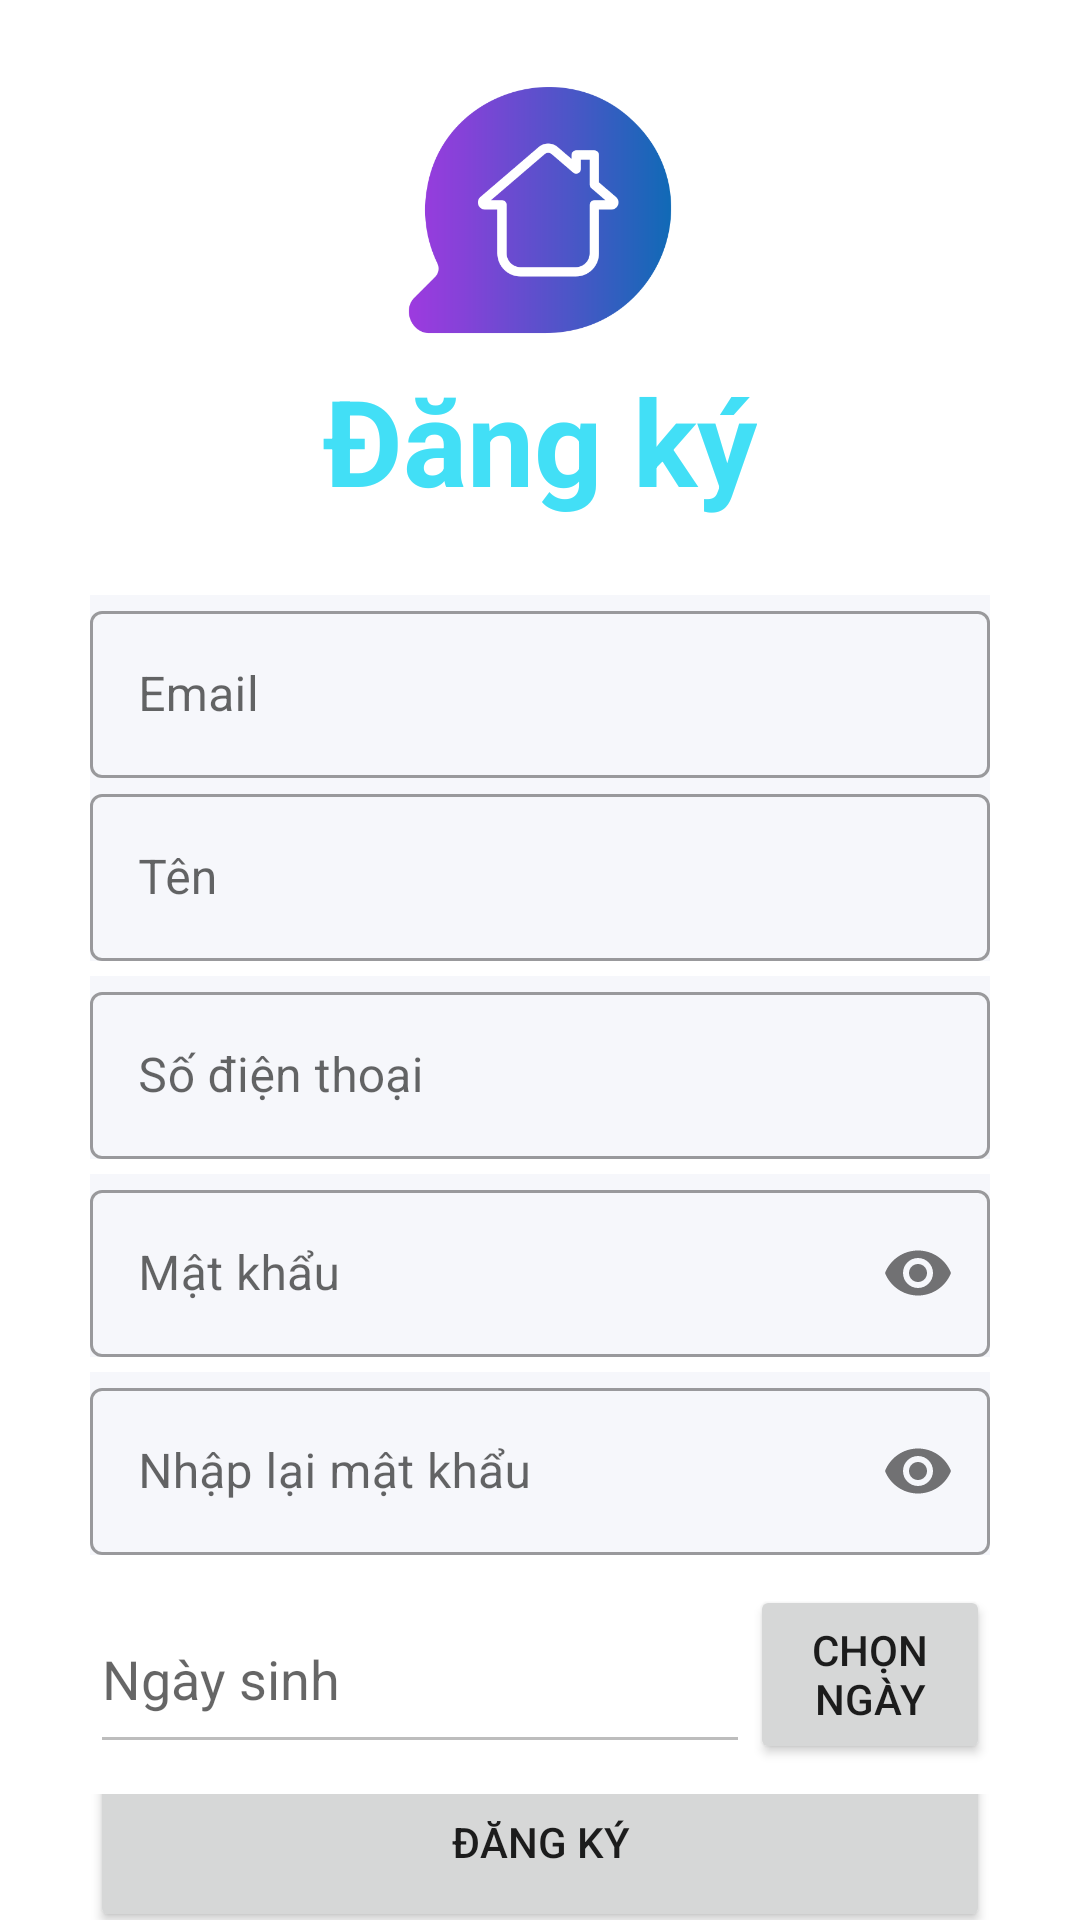

Reconstruct the res/layout file that produces this screen, plus the resources it refers to.
<!-- AndroidManifest.xml: application theme Theme.Message_App -->
<!-- res/layout/activity_register.xml -->
<?xml version="1.0" encoding="utf-8"?>
<LinearLayout xmlns:android="http://schemas.android.com/apk/res/android"
    xmlns:app="http://schemas.android.com/apk/res-auto"
    android:id="@+id/main_container_register"
    android:layout_width="match_parent"
    android:layout_height="match_parent"
    android:background="@color/white"
    android:orientation="vertical"
    android:clickable="true"
    android:focusable="true"
    android:paddingTop="20dp"
    android:paddingHorizontal="30dp"
    >


        <LinearLayout
            android:layout_width="match_parent"
            android:layout_height="wrap_content"
            android:orientation="vertical">
            <LinearLayout
                android:layout_width="match_parent"
                android:layout_height="wrap_content"
                android:gravity="center"
                android:orientation="vertical">

                <ImageView
                    android:id="@+id/logo"
                    android:layout_width="100dp"
                    android:layout_height="100dp"
                    android:src="@drawable/logo" />

                <TextView
                    android:layout_width="wrap_content"
                    android:layout_height="wrap_content"
                    android:text="@string/register"
                    android:textColor="@color/primary"
                    android:textSize="40sp"
                    android:textStyle="bold" />

            </LinearLayout>

            <LinearLayout
                android:paddingVertical="10dp"
                android:layout_width="match_parent"
                android:layout_height="wrap_content"
                android:layout_marginTop="15dp"
                android:gravity="center_horizontal"
                android:orientation="vertical">
                <com.google.android.material.textfield.TextInputLayout
                    style="@style/Widget.MaterialComponents.TextInputLayout.OutlinedBox"
                    android:layout_width="match_parent"
                    android:layout_height="wrap_content"
                    android:background="@color/whiteGray"
                    android:hint="@string/email">

                    <com.google.android.material.textfield.TextInputEditText
                        android:id="@+id/inputEmail"
                        android:layout_width="match_parent"
                        android:layout_height="wrap_content"
                        android:maxLines="1"
                        android:inputType="text"
                        />

                </com.google.android.material.textfield.TextInputLayout>
                <com.google.android.material.textfield.TextInputLayout
                    style="@style/Widget.MaterialComponents.TextInputLayout.OutlinedBox"
                    android:layout_width="match_parent"
                    android:layout_height="wrap_content"
                    android:background="@color/whiteGray"
                    android:hint="@string/user_name">

                    <com.google.android.material.textfield.TextInputEditText
                        android:id="@+id/inputUserName"
                        android:layout_width="match_parent"
                        android:layout_height="wrap_content"
                        android:maxLines="1"
                        android:inputType="text"
                        />

                </com.google.android.material.textfield.TextInputLayout>

                <com.google.android.material.textfield.TextInputLayout
                    style="@style/Widget.MaterialComponents.TextInputLayout.OutlinedBox"
                    android:layout_width="match_parent"
                    android:layout_height="wrap_content"
                    android:background="@color/whiteGray"
                    android:layout_marginTop="5dp"
                    android:hint="@string/phone">

                    <com.google.android.material.textfield.TextInputEditText
                        android:id="@+id/inputMoblie"
                        android:layout_width="match_parent"
                        android:layout_height="wrap_content"
                        android:maxLines="1"
                        android:inputType="text"
                        />

                </com.google.android.material.textfield.TextInputLayout>

                <com.google.android.material.textfield.TextInputLayout
                    style="@style/Widget.MaterialComponents.TextInputLayout.OutlinedBox"
                    android:layout_width="match_parent"
                    android:layout_height="wrap_content"
                    android:layout_marginTop="5dp"
                    android:background="@color/whiteGray"
                    android:hint="@string/password"
                    app:passwordToggleEnabled="true"
                    >

                    <com.google.android.material.textfield.TextInputEditText
                        android:id="@+id/inputPassword"
                        android:layout_width="match_parent"
                        android:layout_height="wrap_content"
                        android:maxLines="1"
                        android:inputType="textPassword"
                        />

                </com.google.android.material.textfield.TextInputLayout>

                <com.google.android.material.textfield.TextInputLayout
                    style="@style/Widget.MaterialComponents.TextInputLayout.OutlinedBox"
                    android:layout_width="match_parent"
                    android:layout_height="wrap_content"
                    android:background="@color/whiteGray"
                    android:layout_marginTop="5dp"
                    android:hint="@string/confirm_pass"
                    app:passwordToggleEnabled="true"
                    >

                    <com.google.android.material.textfield.TextInputEditText
                        android:id="@+id/inputRePassword"
                        android:layout_width="match_parent"
                        android:layout_height="wrap_content"
                        android:maxLines="1"
                        android:inputType="textPassword"
                        />

                </com.google.android.material.textfield.TextInputLayout>
                <LinearLayout
                    android:layout_width="match_parent"
                    android:layout_height="wrap_content"
                    android:layout_marginTop="10dp">

                    <EditText
                        android:layout_width="220dp"
                        android:layout_height="match_parent"
                        android:enabled="false"
                        android:id="@+id/birthday"
                        android:inputType="date"
                        android:hint="@string/birth_day" />
                    <Button
                        android:layout_width="match_parent"
                        android:layout_height="match_parent"
                        android:text="@string/choose_date"
                        android:id="@+id/btnDate"/>

                </LinearLayout>

            </LinearLayout>

            <LinearLayout
                android:layout_width="match_parent"
                android:layout_height="match_parent"
                android:gravity="center"
                android:orientation="vertical">

                <Button
                    android:id="@+id/btnSignUp"
                    android:layout_width="match_parent"
                    android:layout_height="60dp"
                    android:text="@string/register" />


                <LinearLayout
                    android:layout_width="wrap_content"
                    android:layout_height="wrap_content"
                    android:layout_marginTop="10dp">

                    <TextView
                        android:layout_width="wrap_content"
                        android:layout_height="wrap_content"
                        android:text="@string/have_acc" />

                    <TextView
                        android:layout_width="wrap_content"
                        android:layout_height="wrap_content"
                        android:text="@string/login_here"
                        android:textColor="@color/primary"
                        android:id="@+id/tvLogin"/>
                </LinearLayout>
            </LinearLayout>
        </LinearLayout>
</LinearLayout>
<!-- resources referenced by this layout -->
<resources>
  <color name="primary">#42DFF6</color>
  <color name="white">#FFFFFF</color>
  <color name="whiteGray">#F6F7FB</color>
  <!-- drawable logo: png bitmap (drawable, 19586 bytes) -->
  <string name="birth_day">Ngày sinh</string>
  <string name="choose_date">Chọn ngày</string>
  <string name="confirm_pass">Nhập lại mật khẩu</string>
  <string name="email">Email</string>
  <string name="have_acc">"Bạn đã có tài khoản? "</string>
  <string name="login_here">Đăng nhập tại đây</string>
  <string name="password">Mật khẩu</string>
  <string name="phone">Số điện thoại</string>
  <string name="register">Đăng ký</string>
  <string name="user_name">Tên</string>
  <style name="Theme.Message_App" parent="Theme.MaterialComponents.Light.NoActionBar">
          
          <item name="colorPrimary">@color/primary</item>
          <item name="colorPrimaryVariant">@color/primary</item>
          <item name="colorOnPrimary">@color/white</item>
          
          <item name="colorSecondary">@color/teal_200</item>
          <item name="colorSecondaryVariant">@color/teal_700</item>
          <item name="colorOnSecondary">@color/black</item>
          
          <item name="android:statusBarColor" tools:targetApi="l">?attr/colorPrimaryVariant</item>
      </style>
  <color name="teal_200">#FF03DAC5</color>
  <color name="teal_700">#FF018786</color>
  <color name="black">#FF000000</color>
</resources>
